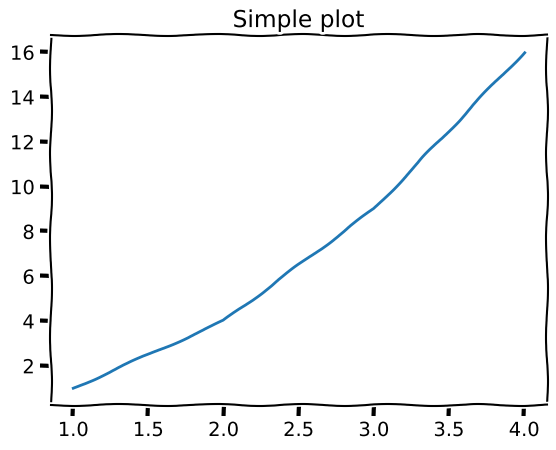

The script that saved this image:
"""Tutorial for using XKCD style on a matplotlib plot
"""

import matplotlib.pyplot as plt


def main():
    """Main function"""
    # Set the style to XKCD
    plt.xkcd()

    # Create a simple plot
    plt.plot([1, 2, 3, 4], [1, 4, 9, 16])

    # Add a title
    plt.title('Simple plot')

    # Show the plot
    plt.show()


if __name__ == '__main__':
    main()
